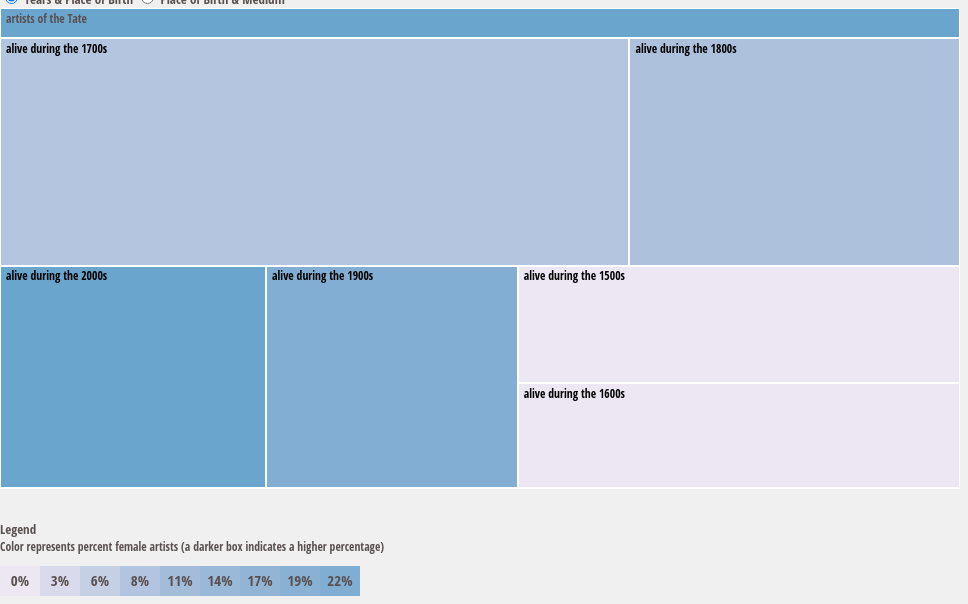
D3 v3 page, settled after 360 driven frames (6 s of simulated time); the page loaded 1 data file(s).


var margin     = {top: 30, right: 0, bottom: 20, left: 0},
  width        = 960,
  height       = 500 - margin.top - margin.bottom,
  formatNumber = d3.format(",%"),
  colorDomain  = [0, .10, .50],
  colorRange   = ["#ece7f2", "#a6bddb", "#2b8cbe"], //source: color brewer
  transitioning;

var x = d3.scale.linear()
  .domain([0, width])
  .range ([0, width]);

var y = d3.scale.linear()
  .domain([0, height])
  .range ([0, height]);

var color = d3.scale.linear()
  .domain(colorDomain)
  .range (colorRange);

var treemap = d3.layout.treemap()
  .children(function(d, depth) { return depth ? null : d._children; })
  .sort    (function(a, b) { return a.value - b.value; })
  .ratio   (height / width * 0.5 * (1 + Math.sqrt(5)))
  .round   (false);

var svg = d3.select("#chart").append("svg")
  .attr  ("width", width + margin.left + margin.right)
  .attr  ("height", height + margin.bottom + margin.top)
  .style ("margin-left", -margin.left + "px")
  .style ("margin.right", -margin.right + "px")
  .append("g")
  .attr  ("transform", "translate(" + margin.left + "," + margin.top + ")")
  .style ("shape-rendering", "crispEdges");

var grandparent = svg.append("g").attr("class", "grandparent");

grandparent.append("rect").attr("y", -margin.top).attr("width", width).attr("height", margin.top);
grandparent.append("text").attr("x", 6).attr("y", 6 - margin.top).attr("dy", ".75em");

var legend = d3.select("#legend").append("svg")
  .attr("width", width + margin.left + margin.right)
  .attr("height", 30)
  .attr('class', 'legend')
  .selectAll("g")
    .data  ([0,1,2,3,4,5,6,7,8])
    .enter ()
    .append('g')

function myFunction() {
    document.getElementById("myDropdown").classList.toggle("show");
}

window.onclick = function(event) {
  if (!event.target.matches('.dropbtn')) {
    var  dropdowns = document.getElementsByClassName("dropdown-content");
    var  i;
    for (i = 0; i < dropdowns.length; i++) {
      var openDropdown = dropdowns[i];
      if (openDropdown.classList.contains('show')) {
          openDropdown.classList.remove('show');
      }
    }
  }
}

function initialize(root) {
  root.x = root.y = 0;
  root.dx = width;
  root.dy = height;
  root.depth = 0;
}

function accumulate(d) {
  return (d._children = d.children) 
    ? d.value = d.children.reduce(function(p, v) {return p + accumulate(v); }, 0)
    : d.value;
}

function layout(d) {
  if (d._children) {
  treemap.nodes ({_children: d._children});
  d._children.forEach(function(c) {
    c.x      = d.x + c.x * d.dx;
    c.y      = d.y + c.y * d.dy;
    c.dx    *= d.dx;
    c.dy    *= d.dy;
    c.parent = d;
  layout(c);
  });
  }
}

function colorIncrements(d) {return (colorDomain[colorDomain.length - 1] - colorDomain[0])/18*d + colorDomain[0];}

legend.append("rect")
  .attr("x", function(d){return margin.left + d * 40})
  .attr("y", 0)
  .attr("fill", function(d) {return color(colorIncrements(d))})
  .attr('width', '40px')
  .attr('height', '40px')

legend.append("text")
  .text(function(d){return formatNumber(colorIncrements(d))})
  .attr('y', 20)
  .attr('x', function(d){return margin.left + d * 40 + 20});

function getContrast50(hexcolor) {return (parseInt(hexcolor.replace('#', ''), 16) > 0xffffff/3) ? 'black':'white';}

d3.json("data.json", function(root) {
  console.log(root)
  initialize (root);
  accumulate (root);
  layout     (root);
  display    (root);

var node = div.datum(root).selectAll(".node").data(treemap.nodes).enter().append("div")
  .attr ("class", "node")
  .call (position)
  .style("background", function(d) { return d.children ? color(d.name) : null; })
  .text (function(d) { return d.children ? null : d.name; });

function display(d) {grandparent.datum(d.parent).on("click", transition).select("text").text(name(d))

grandparent.datum(d.parent).select("rect").attr ("fill", function(){console.log(color(d.rate)); return color(d['rate'])})

var g1 = svg.insert("g", ".grandparent").datum(d).attr("class", "depth");

var g = g1.selectAll("g").data(d._children).enter().append("g");

g.filter(function(d) { return d._children; }).classed("children", true).on("click", transition);

g.selectAll(".child")
  .data(function(d) { return d._children || [d]; }).enter().append("rect")
  .attr("class", "child")
  .call(rect);

g.append("rect")
  .attr  ("class", "parent")
  .call  (rect)
  .append("title")
  .text  (function(d) {console.log(typeof(d.value), d.value); return 'number of artists from this time period: ' + d.value + '; proportion female artists: ' + formatNumber(d.rate); });

g.append("text").attr("dy", ".75em").text(function(d) { return d.name; }).call(text);

function transition(d) {
  if (transitioning || !d) return;
  transitioning = true;

var g2 = display(d),
  t1   = g1.transition().duration(750),
  t2   = g2.transition().duration(750);
 
x.domain([d.x, d.x + d.dx]);
y.domain([d.y, d.y + d.dy]);
 
svg.style("shape-rendering", null);

svg.selectAll(".depth").sort(function(a, b) { return a.depth - b.depth; });

g2.selectAll("text").style("fill-opacity", 0);

t1.selectAll("text").call(text).style("fill-opacity", 0);
t2.selectAll("text").call(text).style("fill-opacity", 1);
t1.selectAll("rect").call(rect);
t2.selectAll("rect").call(rect);
 
t1.remove().each("end", function() {
  svg.style("shape-rendering", "crispEdges");
  transitioning = false;
});
}

return g;
}

function text(text) {
  text.attr("x", function(d) { return x(d.x) + 6; })
      .attr("y", function(d) { return y(d.y) + 6; })
      .attr("fill", function (d) {return getContrast50(color(parseFloat(d.rate)))});
}

function rect(rect) {
  rect.attr("x", function(d) { return x(d.x); })
      .attr("y", function(d) { return y(d.y); })
      .attr("width", function(d) { return x(d.x + d.dx) - x(d.x); })
      .attr("height", function(d) { return y(d.y + d.dy) - y(d.y); })
      .attr("fill", function(d){return color(parseFloat(d.rate));});
}

function name(d) {
  return d.parent
    ? name(d.parent) + ": the subset of artists " + d.name + " (click here to return to first level)"
    : d.name;
}

});


### data: data.json
{
 "children": [
  {
   "children": [
    "{... 3 keys}",
    "{... 3 keys}",
    "{... 3 keys}",
    "{... 3 keys}"
   ],
   "rate": 0.0,
   "name": "alive during the 1500s"
  },
  {
   "children": [
    "{... 3 keys}",
    "{... 3 keys}",
    "{... 3 keys}",
    "{... 3 keys}"
   ],
   "rate": 0.0,
   "name": "alive during the 1600s"
  },
  {
   "children": [
    "{... 3 keys}",
    "{... 3 keys}",
    "{... 3 keys}",
    "{... 3 keys}"
   ],
   "rate": 0.08,
   "name": "alive during the 1700s"
  },
  {
   "children": [
    "{... 3 keys}",
    "{... 3 keys}",
    "{... 3 keys}",
    "{... 3 keys}",
    "{... 3 keys}"
   ],
   "rate": 0.09,
   "name": "alive during the 1800s"
  },
  {
   "children": [
    "{... 3 keys}",
    "{... 3 keys}",
    "{... 3 keys}",
    "{... 3 keys}",
    "{... 3 keys}"
   ],
   "rate": 0.22,
   "name": "alive during the 1900s"
  },
  {
   "children": [
    "{... 3 keys}",
    "{... 3 keys}",
    "{... 3 keys}",
    "{... 3 keys}",
    "{... 3 keys}"
   ],
   "rate": 0.3,
   "name": "alive during the 2000s"
  }
 ],
 "rate": 0.3,
 "name": "artists of the Tate"
}